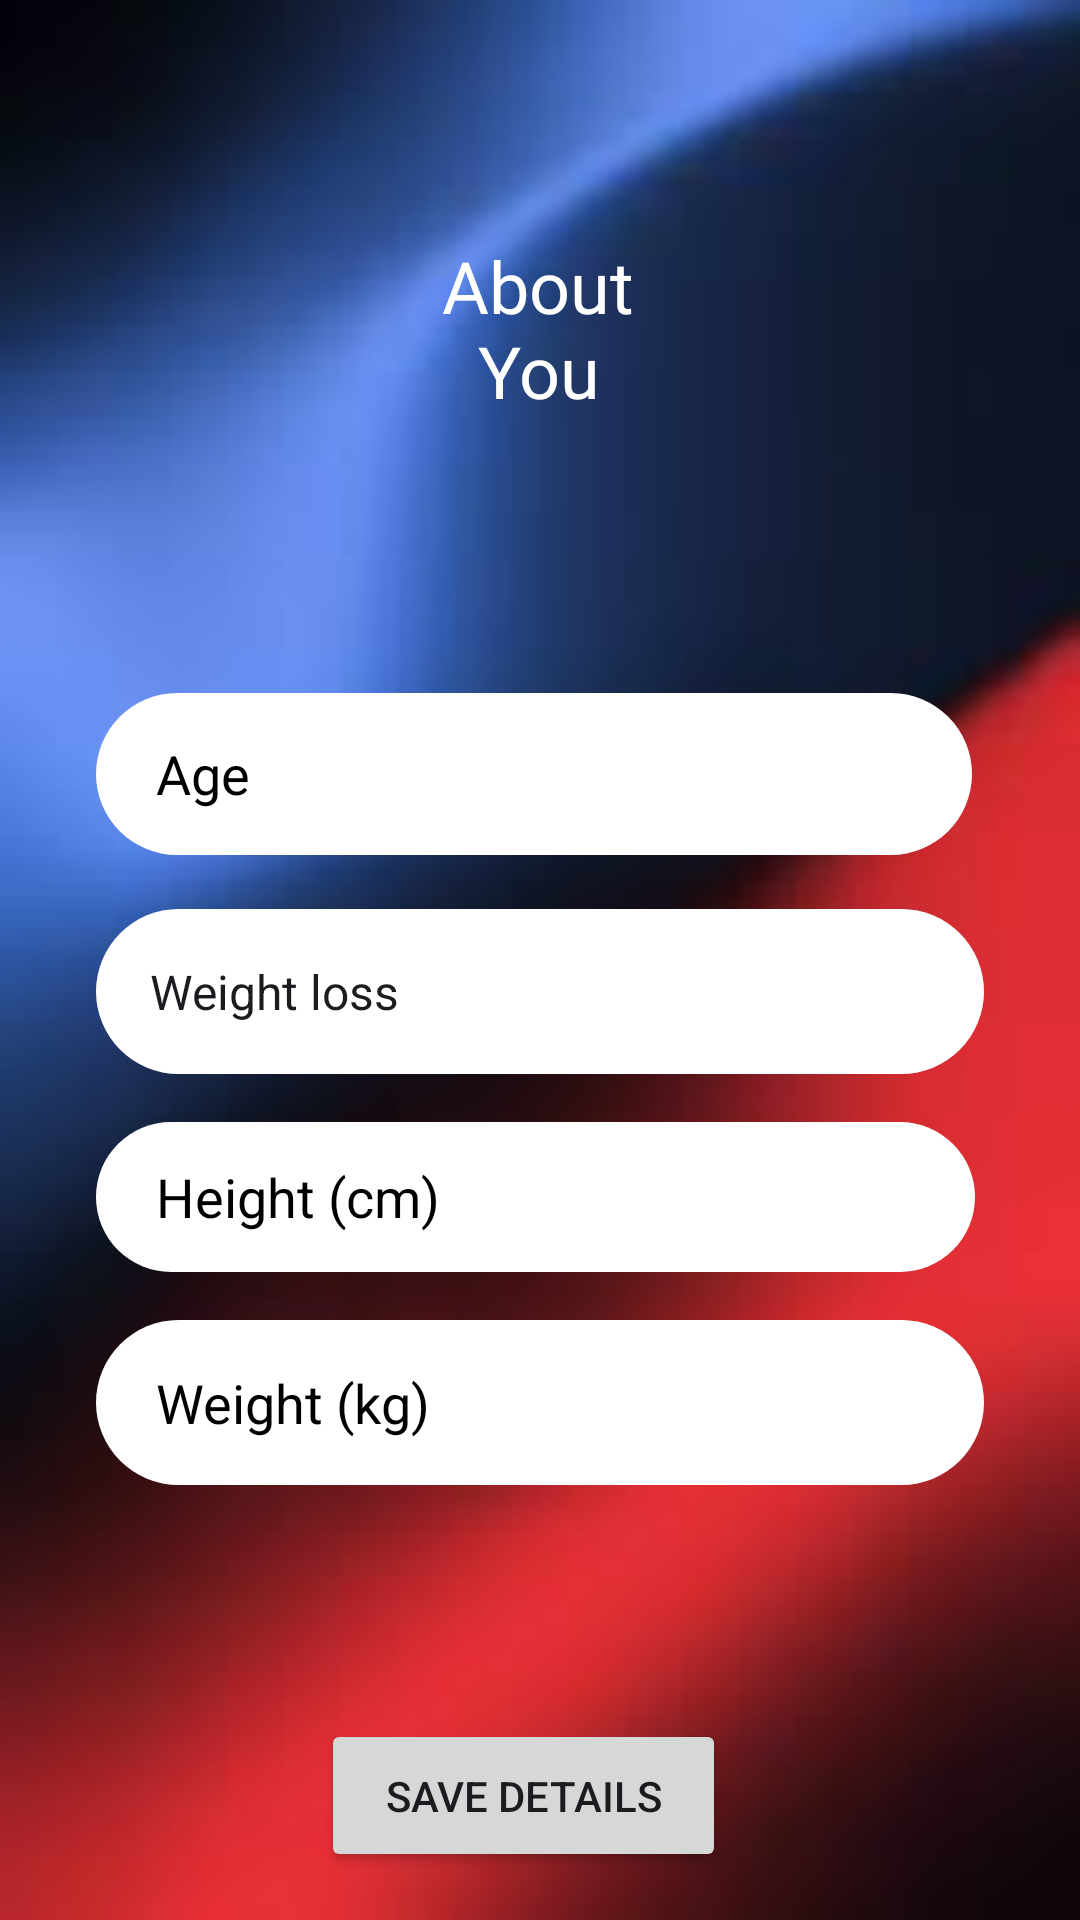

Produce the Android XML layout that renders to this screen, including the resource entries it uses.
<!-- AndroidManifest.xml: application theme Theme.WakeUpFit -->
<!-- res/layout/activity_homepage.xml -->
<?xml version="1.0" encoding="utf-8"?>
<RelativeLayout xmlns:android="http://schemas.android.com/apk/res/android"
    xmlns:app="http://schemas.android.com/apk/res-auto"
    android:layout_width="match_parent"
    android:layout_height="match_parent"
    android:padding="16dp"
    android:background="@drawable/homepage">

    <TextView
        android:id="@+id/textViewTitle"
        android:layout_width="169dp"
        android:layout_height="71dp"
        android:layout_alignStart="@+id/spinnerGoals"
        android:layout_alignEnd="@+id/spinnerGoals"
        android:layout_alignParentTop="true"
        android:layout_marginStart="100dp"
        android:layout_marginTop="58dp"
        android:layout_marginEnd="101dp"
        android:layout_marginBottom="24dp"
        android:fontFamily="@font/abril_fatface"
        android:gravity="center"
        android:text="About You"
        android:textColor="@color/white"
        android:textSize="24sp" />

    <EditText
        android:id="@+id/editTextAge"
        android:layout_width="359dp"
        android:layout_height="54dp"
        android:layout_below="@+id/textViewTitle"
        android:layout_alignParentStart="true"
        android:layout_alignParentEnd="true"
        android:layout_marginStart="16dp"
        android:layout_marginTop="62dp"
        android:layout_marginEnd="20dp"
        android:background="@drawable/roundbox"
        android:hint="Age"
        android:inputType="number"
        android:paddingLeft="20dp"
        android:textColor="@color/black"
        android:textColorHint="@color/black" />

    <Spinner
        android:id="@+id/spinnerGoals"
        android:layout_width="370dp"
        android:layout_height="55dp"
        android:layout_below="@id/editTextAge"
        android:layout_alignParentStart="true"
        android:layout_alignParentEnd="true"
        android:layout_marginStart="16dp"
        android:layout_marginTop="18dp"
        android:layout_marginEnd="16dp"
        android:paddingLeft="10dp"
        android:background="@drawable/roundbox"
        android:entries="@array/goals"
        android:spinnerMode="dropdown" />

    <EditText
        android:id="@+id/editTextHeight"
        android:layout_width="37dp"
        android:layout_height="50dp"
        android:layout_below="@id/spinnerGoals"
        android:layout_alignParentStart="true"
        android:layout_alignParentEnd="true"
        android:layout_marginStart="16dp"
        android:layout_marginTop="16dp"
        android:layout_marginEnd="19dp"
        android:background="@drawable/roundbox"
        android:hint="Height (cm)"
        android:textColor="@color/black"
        android:inputType="numberDecimal"
        android:paddingLeft="20dp"
        android:textColorHint="@color/black" />


    <EditText
        android:id="@+id/editTextWeight"
        android:layout_width="370dp"
        android:layout_height="55dp"
        android:layout_below="@id/editTextHeight"
        android:layout_alignParentStart="true"
        android:layout_alignParentEnd="true"
        android:layout_marginStart="16dp"
        android:layout_marginTop="16dp"
        android:layout_marginEnd="16dp"
        android:background="@drawable/roundbox"
        android:hint="Weight (kg)"
        android:inputType="numberDecimal"
        android:textColor="@color/black"
        android:paddingLeft="20dp"
        android:textColorHint="@color/black" />

    <Button
        android:id="@+id/btnSaveDetails"
        android:layout_width="202dp"
        android:layout_height="65dp"
        android:layout_below="@id/editTextWeight"
        android:layout_alignEnd="@+id/editTextWeight"
        android:layout_alignParentStart="true"
        android:layout_marginStart="91dp"
        android:layout_marginTop="78dp"
        android:layout_marginEnd="86dp"
        android:text="Save Details" />

</RelativeLayout>
<!-- resources referenced by this layout -->
<resources>
  <string-array name="goals">
          <item>Weight loss</item>
          <item>Weight gain</item>
          <item>Muscle gain</item>
      </string-array>
  <color name="black">#FF000000</color>
  <color name="white">#FFFFFFFF</color>
  <!-- drawable homepage: jpeg bitmap (drawable-v24, 2721 bytes) -->
  <!-- drawable roundbox (drawable) -->
  <?xml version="1.0" encoding="utf-8"?>
  <shape xmlns:android="http://schemas.android.com/apk/res/android"
      android:shape="rectangle">
      <solid android:color="#FFFFFF"/> 
      <corners android:radius="500dp"/> 
  </shape>
  <style name="Theme.WakeUpFit" parent="Base.Theme.WakeUpFit" />
  <style name="Base.Theme.WakeUpFit" parent="Theme.Material3.DayNight.NoActionBar">
          
          
      </style>
</resources>
